Run: headless pygame with SDL's dummy video driver; simulated clock (each Clock.tick advances the game by its frame time, no real sleeping); random seed 0; keys injected as events and as key.get_pressed() state; no mouse input.
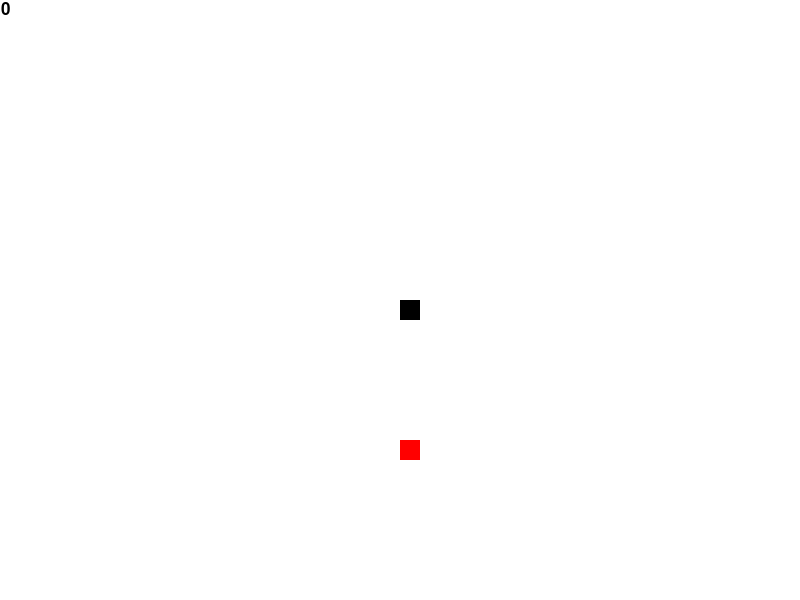
Frame 1 of 4 · flips 1–60 · no input
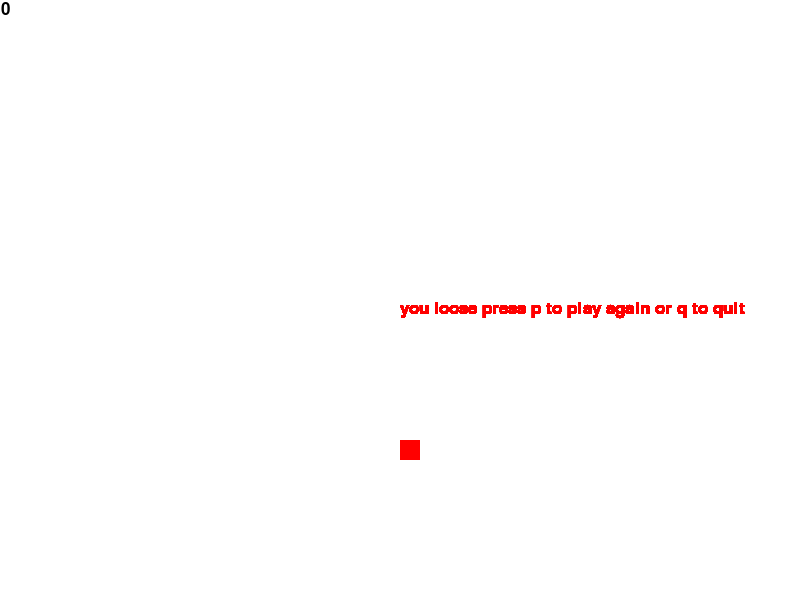
Frame 2 of 4 · flips 61–180 · tapped SPACE, RETURN · held RIGHT (→), D
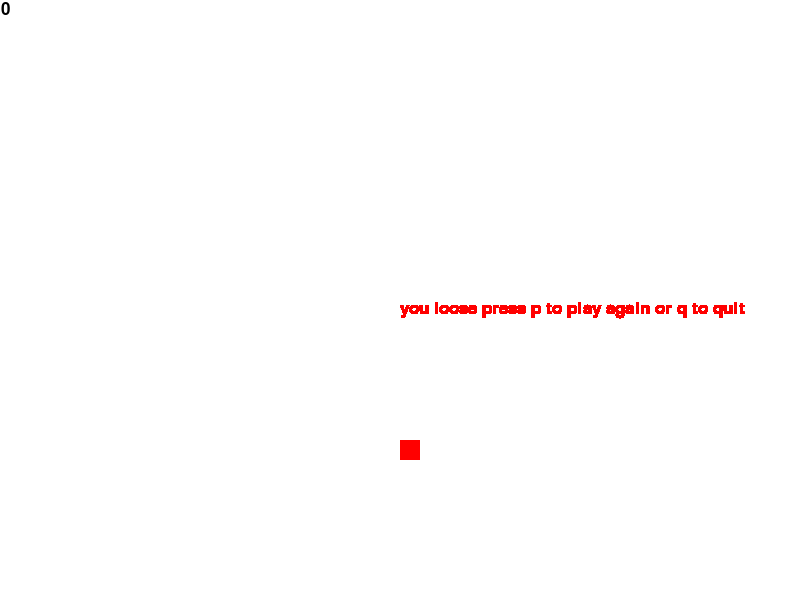
Frame 3 of 4 · flips 181–300 · held DOWN (↓), S
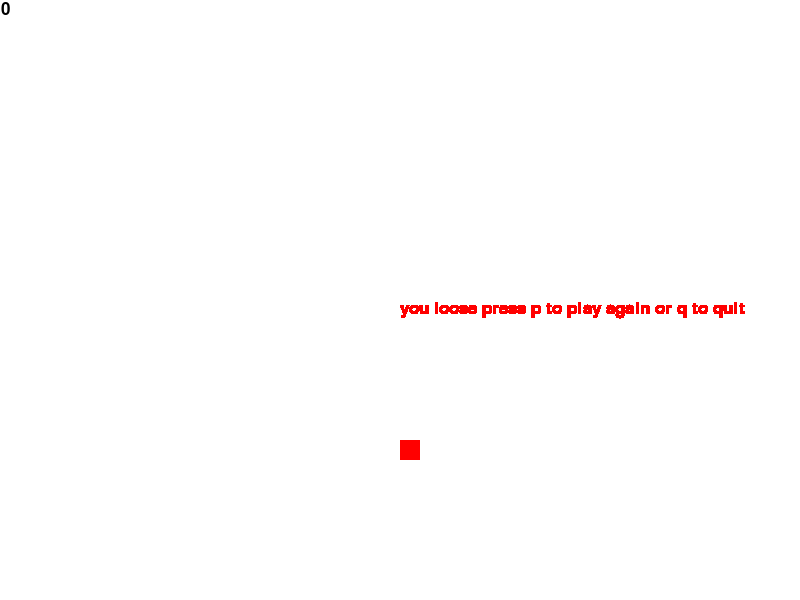
Frame 4 of 4 · flips 301–420 · held LEFT (←), A, UP (↑), W

The pygame program that drew these frames:

#this is the first prototype for snake game environment to configure manual control in the game
import random
import pygame
import time


white = (255,255,255)
black = (0,0,0)
red = (255,0,0)

block_size = 20
fps = 15
display_width = 800
display_height = 600

clock = pygame.time.Clock()

pygame.init()

font = pygame.font.SysFont("Helvatica",25)




gameDisplay = pygame.display.set_mode((display_width,display_height))
pygame.display.set_caption("snake game environment 1")


#pygame.display.update()
def score(snake_length):
    score_text = str(snake_length-1)
    screen_text = font.render(score_text,True,black)
    gameDisplay.blit(screen_text,[1,1])
def snake(snake_list):
    for XnY in snake_list:
        pygame.draw.rect(gameDisplay,black,[XnY[0],XnY[1],block_size,block_size])


def messege_to_screen(msg,color):
    text_to_screen = font.render(msg,True,color)
    gameDisplay.blit(text_to_screen,[display_width/2,display_height/2])


def GameLoop():
    gameExit = False
    lead_x = display_width/2
    lead_y = display_height/2
    lead_x_change = 0
    lead_y_change = 0
    snake_list = []
    snake_length = 1
    randAppleX = round(random.randrange(0,display_width-block_size) / block_size)*block_size
    randAppleY = round(random.randrange(0,display_height-block_size) / block_size)*block_size
    gameOver = False

    while not gameExit:

        while gameOver:
            messege_to_screen("you loose press p to play again or q to quit",red)
            pygame.display.update()
            for event in pygame.event.get():
                if event.type == pygame.KEYDOWN:
                    if event.key == pygame.K_p:
                        GameLoop()
                    elif event.key == pygame.K_q:
                        gameOver = False
                        gameExit = True

        for event in pygame.event.get():
            if event.type == pygame.QUIT:
                gameExit = True
            if event.type == pygame.KEYDOWN:
                if event.key == pygame.K_LEFT and lead_x_change == 0:
                    lead_x_change = -block_size
                    lead_y_change = 0
                elif event.key == pygame.K_RIGHT and lead_x_change == 0:
                    lead_x_change = block_size
                    lead_y_change = 0
                elif event.key == pygame.K_UP and lead_y_change == 0:
                    lead_y_change = -block_size
                    lead_x_change = 0
                elif event.key == pygame.K_DOWN and lead_y_change == 0:
                    lead_y_change = block_size
                    lead_x_change = 0
            #print(event.type)
        lead_x += lead_x_change
        lead_y += lead_y_change
        if lead_x >= display_width or lead_y >= display_height or lead_x < 0 or lead_y <0:
            gameOver = True
        gameDisplay.fill(white)
        score(snake_length)
        snake_list.append([lead_x,lead_y])
        if len(snake_list) > snake_length:
            del snake_list[0]
        snake(snake_list)
        for XnY in snake_list[:-1]:
            if XnY == snake_list[snake_length-1]:
                gameOver = True
                break
        pygame.draw.rect(gameDisplay,red,[randAppleX,randAppleY,block_size,block_size])
        #gameDisplay.fill(red,rect = [200,200,20,20])
        pygame.display.update()
        if lead_x == randAppleX and lead_y == randAppleY:
            snake_length += 1
            randAppleX = round(random.randrange(0,display_width-block_size) / block_size)*block_size
            randAppleY = round(random.randrange(0,display_height-block_size) / block_size)*block_size

        clock.tick(fps)

    pygame.quit()
GameLoop()
quit()
